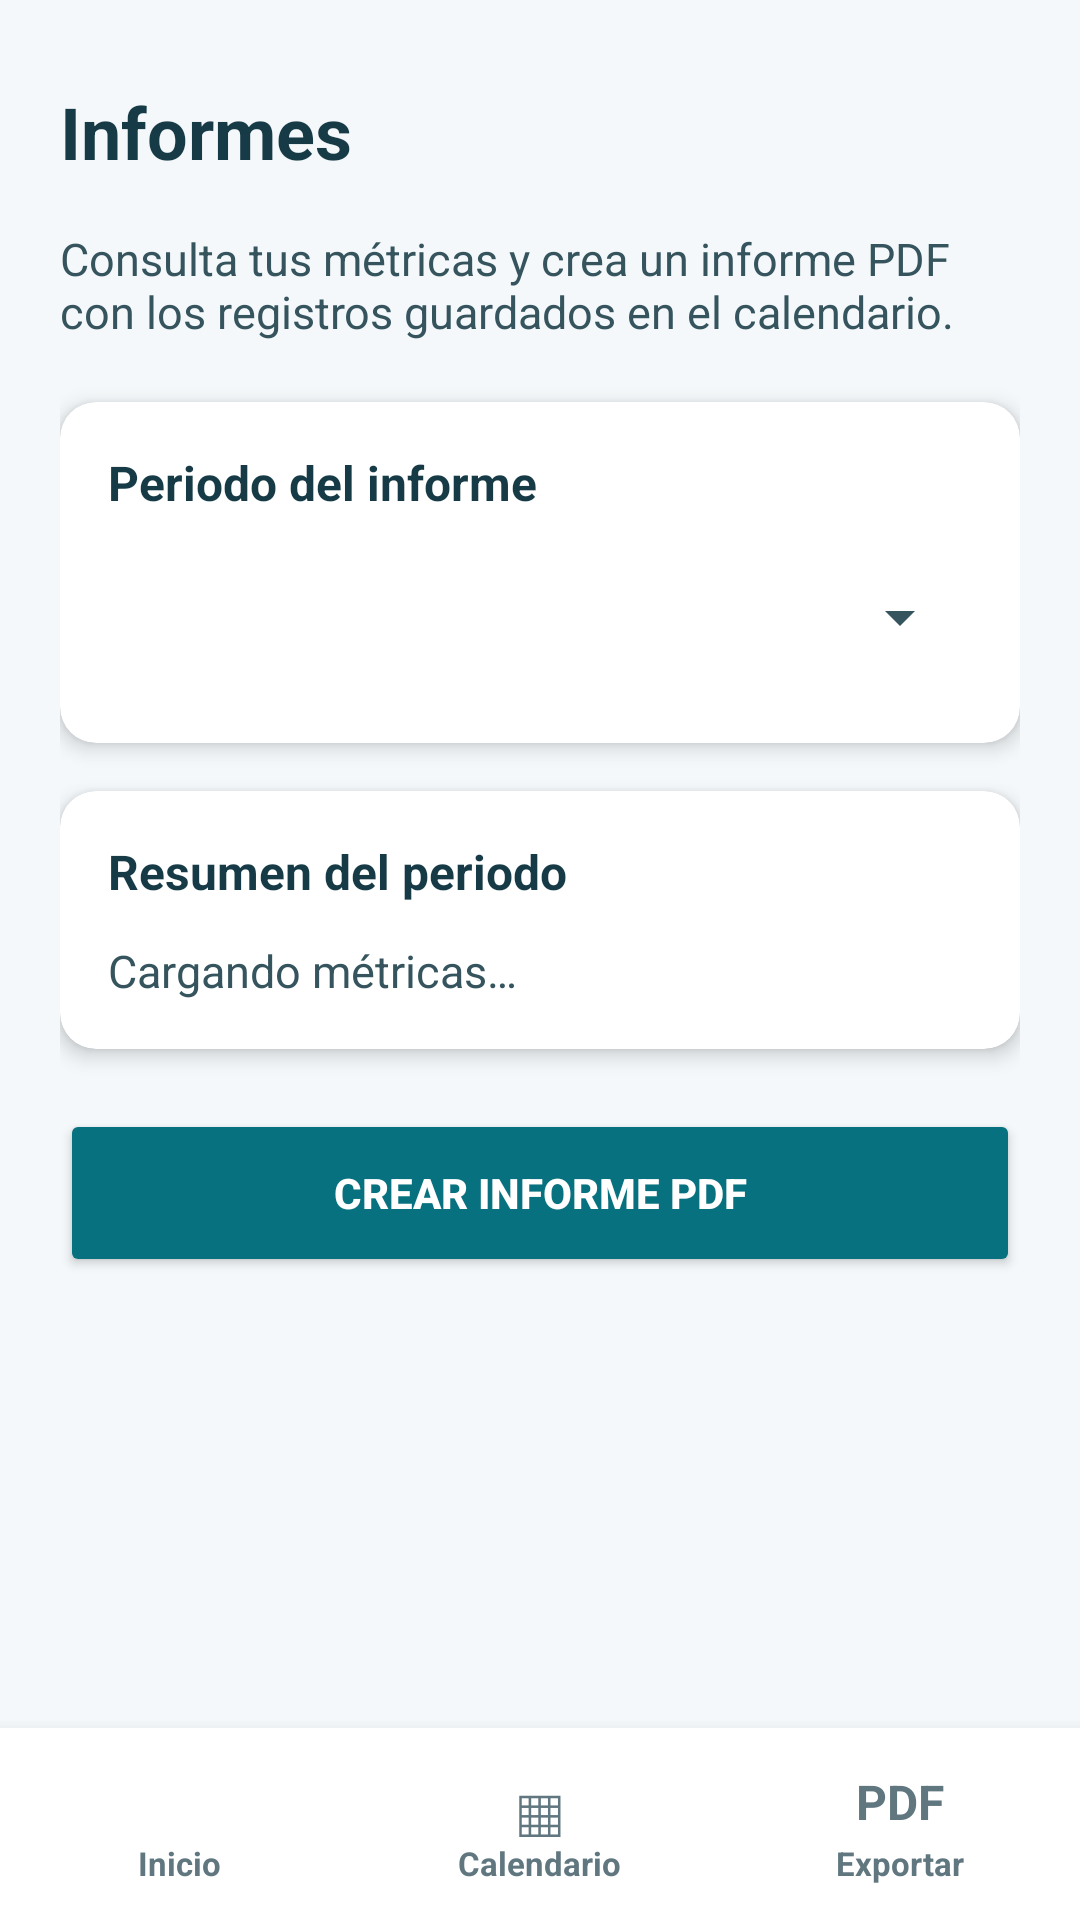

Layout XML and referenced resources for this Android screen:
<!-- AndroidManifest.xml: application theme Theme.CalEstres -->
<!-- res/layout/activity_exportaciones.xml -->
<?xml version="1.0" encoding="utf-8"?>
<LinearLayout xmlns:android="http://schemas.android.com/apk/res/android"
    xmlns:app="http://schemas.android.com/apk/res-auto"
    android:id="@+id/exportRoot"
    android:layout_width="match_parent"
    android:layout_height="match_parent"
    android:background="@color/screen_background"
    android:orientation="vertical">

    <ScrollView
        android:layout_width="match_parent"
        android:layout_height="0dp"
        android:layout_weight="1"
        android:fillViewport="true">

        <LinearLayout
            android:layout_width="match_parent"
            android:layout_height="wrap_content"
            android:orientation="vertical"
            android:padding="20dp">

            <LinearLayout
                android:layout_width="match_parent"
                android:layout_height="48dp"
                android:gravity="center_vertical"
                android:orientation="horizontal">

                <TextView
                    android:layout_width="0dp"
                    android:layout_height="wrap_content"
                    android:layout_weight="1"
                    android:text="@string/exports_title"
                    android:textColor="@color/text_primary"
                    android:textSize="24sp"
                    android:textStyle="bold" />

                <TextView
                    android:id="@+id/btnThemeToggle"
                    android:layout_width="48dp"
                    android:layout_height="48dp"
                    android:background="?attr/selectableItemBackgroundBorderless"
                    android:clickable="true"
                    android:focusable="true"
                    android:gravity="center"
                    android:textColor="@color/text_primary"
                    android:textSize="24sp" />
            </LinearLayout>

            <TextView
                android:layout_width="match_parent"
                android:layout_height="wrap_content"
                android:layout_marginTop="8dp"
                android:text="@string/exports_description"
                android:textColor="@color/text_secondary"
                android:textSize="15sp" />

            <androidx.cardview.widget.CardView
                android:layout_width="match_parent"
                android:layout_height="wrap_content"
                android:layout_marginTop="20dp"
                app:cardBackgroundColor="@color/surface"
                app:cardCornerRadius="12dp"
                app:cardElevation="4dp">

                <LinearLayout
                    android:layout_width="match_parent"
                    android:layout_height="wrap_content"
                    android:orientation="vertical"
                    android:padding="16dp">

                    <TextView
                        android:layout_width="wrap_content"
                        android:layout_height="wrap_content"
                        android:text="@string/exports_period_label"
                        android:textColor="@color/text_primary"
                        android:textSize="16sp"
                        android:textStyle="bold" />

                    <Spinner
                        android:id="@+id/spinnerPeriodoExportacion"
                        android:layout_width="match_parent"
                        android:layout_height="52dp"
                        android:layout_marginTop="8dp"
                        android:popupBackground="@color/surface"
                        android:spinnerMode="dropdown" />
                </LinearLayout>
            </androidx.cardview.widget.CardView>

            <androidx.cardview.widget.CardView
                android:layout_width="match_parent"
                android:layout_height="wrap_content"
                android:layout_marginTop="16dp"
                app:cardBackgroundColor="@color/surface"
                app:cardCornerRadius="12dp"
                app:cardElevation="4dp">

                <LinearLayout
                    android:layout_width="match_parent"
                    android:layout_height="wrap_content"
                    android:orientation="vertical"
                    android:padding="16dp">

                    <TextView
                        android:layout_width="wrap_content"
                        android:layout_height="wrap_content"
                        android:text="@string/exports_preview_title"
                        android:textColor="@color/text_primary"
                        android:textSize="16sp"
                        android:textStyle="bold" />

                    <TextView
                        android:id="@+id/txtResumenExportacion"
                        android:layout_width="match_parent"
                        android:layout_height="wrap_content"
                        android:layout_marginTop="12dp"
                        android:text="@string/exports_loading"
                        android:textColor="@color/text_secondary"
                        android:textSize="15sp" />
                </LinearLayout>
            </androidx.cardview.widget.CardView>

            <Button
                android:id="@+id/btnCrearPdf"
                android:layout_width="match_parent"
                android:layout_height="56dp"
                android:layout_marginTop="20dp"
                android:backgroundTint="@color/accent"
                android:text="@string/exports_create_pdf"
                android:textColor="@color/accent_foreground"
                android:textStyle="bold" />
        </LinearLayout>
    </ScrollView>

    <include layout="@layout/bottom_navigation" />
</LinearLayout>
<!-- res/layout/bottom_navigation.xml (included above) -->
<?xml version="1.0" encoding="utf-8"?>
<LinearLayout xmlns:android="http://schemas.android.com/apk/res/android"
    android:id="@+id/bottomNavigation"
    android:layout_width="match_parent"
    android:layout_height="64dp"
    android:background="@color/surface"
    android:elevation="8dp"
    android:gravity="center"
    android:orientation="horizontal"
    android:paddingTop="4dp"
    android:paddingBottom="4dp">

    <LinearLayout
        android:id="@+id/navInicio"
        android:layout_width="0dp"
        android:layout_height="match_parent"
        android:layout_weight="1"
        android:clickable="true"
        android:focusable="true"
        android:gravity="center"
        android:orientation="vertical">

        <ImageView
            android:id="@+id/navInicioIcon"
            android:layout_width="26dp"
            android:layout_height="26dp"
            android:contentDescription="@string/nav_home"
            android:src="@mipmap/ic_launcher_round" />

        <TextView
            android:id="@+id/navInicioLabel"
            android:layout_width="wrap_content"
            android:layout_height="wrap_content"
            android:text="@string/nav_home"
            android:textColor="@color/text_muted"
            android:textSize="11sp"
            android:textStyle="bold" />
    </LinearLayout>

    <LinearLayout
        android:id="@+id/navCalendario"
        android:layout_width="0dp"
        android:layout_height="match_parent"
        android:layout_weight="1"
        android:clickable="true"
        android:focusable="true"
        android:gravity="center"
        android:orientation="vertical">

        <TextView
            android:id="@+id/navCalendarioIcon"
            android:layout_width="wrap_content"
            android:layout_height="26dp"
            android:gravity="center"
            android:text="▦"
            android:textColor="@color/text_muted"
            android:textSize="23sp" />

        <TextView
            android:id="@+id/navCalendarioLabel"
            android:layout_width="wrap_content"
            android:layout_height="wrap_content"
            android:text="@string/nav_calendar"
            android:textColor="@color/text_muted"
            android:textSize="11sp"
            android:textStyle="bold" />
    </LinearLayout>

    <LinearLayout
        android:id="@+id/navExportaciones"
        android:layout_width="0dp"
        android:layout_height="match_parent"
        android:layout_weight="1"
        android:clickable="true"
        android:focusable="true"
        android:gravity="center"
        android:orientation="vertical">

        <TextView
            android:id="@+id/navExportacionesIcon"
            android:layout_width="wrap_content"
            android:layout_height="26dp"
            android:gravity="center"
            android:text="PDF"
            android:textColor="@color/text_muted"
            android:textSize="16sp"
            android:textStyle="bold" />

        <TextView
            android:id="@+id/navExportacionesLabel"
            android:layout_width="wrap_content"
            android:layout_height="wrap_content"
            android:text="@string/nav_exports"
            android:textColor="@color/text_muted"
            android:textSize="11sp"
            android:textStyle="bold" />
    </LinearLayout>
</LinearLayout>
<!-- resources referenced by this layout -->
<resources>
  <color name="accent">#08717F</color>
  <color name="accent_foreground">#FFFFFF</color>
  <color name="screen_background">#F4F8FA</color>
  <color name="surface">#FFFFFF</color>
  <color name="text_muted">#617780</color>
  <color name="text_primary">#173B46</color>
  <color name="text_secondary">#35545D</color>
  <string name="exports_create_pdf">Crear informe PDF</string>
  <string name="exports_description">Consulta tus métricas y crea un informe PDF con los registros guardados en el calendario.</string>
  <string name="exports_loading">Cargando métricas…</string>
  <string name="exports_period_label">Periodo del informe</string>
  <string name="exports_preview_title">Resumen del periodo</string>
  <string name="exports_title">Informes</string>
  <string name="nav_calendar">Calendario</string>
  <string name="nav_exports">Exportar</string>
  <string name="nav_home">Inicio</string>
  <style name="Theme.CalEstres" parent="Base.Theme.CalEstres" />
  <style name="Base.Theme.CalEstres" parent="Theme.Material3.DayNight.NoActionBar">
          <item name="colorPrimary">@color/accent</item>
          <item name="colorOnPrimary">@color/accent_foreground</item>
          <item name="colorSecondary">@color/accent</item>
          <item name="colorOnSecondary">@color/accent_foreground</item>
          <item name="colorSurface">@color/surface</item>
          <item name="colorOnSurface">@color/text_primary</item>
          <item name="android:colorAccent">@color/accent</item>
          <item name="android:windowBackground">@color/screen_background</item>
          <item name="android:statusBarColor">@color/screen_background</item>
          <item name="android:navigationBarColor">@color/screen_background</item>
          <item name="android:windowLightStatusBar">true</item>
          <item name="android:windowLightNavigationBar">true</item>
          <item name="android:textColorPrimary">@color/text_primary</item>
          <item name="android:textColorSecondary">@color/text_secondary</item>
      </style>
</resources>
